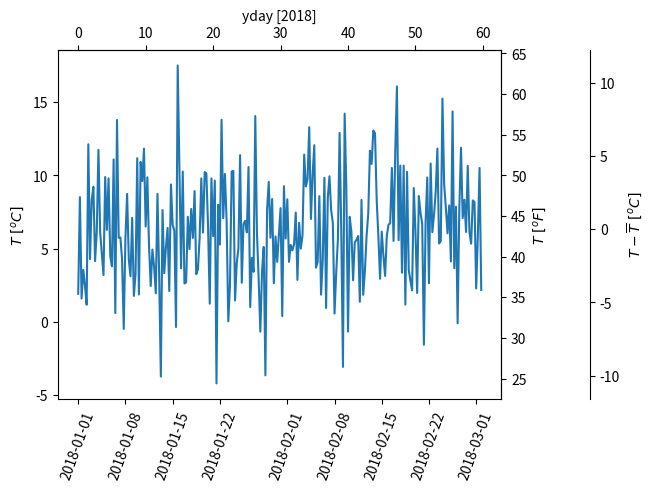

Here is the Python script that generated this plot:
import datetime
import matplotlib.pyplot as plt
import numpy as np
import matplotlib.dates as mdates

dates = [datetime.datetime(2018, 1, 1) + datetime.timedelta(hours=k * 6)
         for k in range(240)]
temperature = np.random.randn(len(dates)) * 4 + 6.7
fig, ax = plt.subplots(layout='constrained')

ax.plot(dates, temperature)
ax.set_ylabel(r'$T\ [^oC]$')
ax.xaxis.set_tick_params(rotation=70)


def date2yday(x):
    y = x - mdates.date2num(datetime.datetime(2018, 1, 1))
    return y


def yday2date(x):
    y = x + mdates.date2num(datetime.datetime(2018, 1, 1))
    return y


secax_x = ax.secondary_xaxis('top', functions=(date2yday, yday2date))
secax_x.set_xlabel('yday [2018]')


def celsius_to_fahrenheit(x):
    return x * 1.8 + 32


def fahrenheit_to_celsius(x):
    return (x - 32) / 1.8


secax_y = ax.secondary_yaxis(
    'right', functions=(celsius_to_fahrenheit, fahrenheit_to_celsius))
secax_y.set_ylabel(r'$T\ [^oF]$')


def celsius_to_anomaly(x):
    return (x - np.mean(temperature))


def anomaly_to_celsius(x):
    return (x + np.mean(temperature))


secax_y2 = ax.secondary_yaxis(
    1.2, functions=(celsius_to_anomaly, anomaly_to_celsius))
secax_y2.set_ylabel(r'$T - \overline{T}\ [^oC]$')


plt.show()
